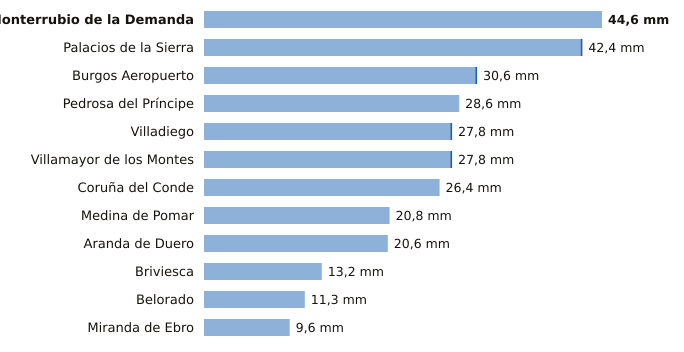

The file beside this chart, header and first rows:
estacion, provincia, indicativo, mm_6_dias_anteriores, mm_hoy, mm_7_dias, horas_de_hoy
Monterrubio de la Demanda, Burgos, 2302N, 44.6, 0.0, 44.6, 3
Palacios de la Sierra, Burgos, 2298, 42.2, 0.2, 42.4, 6
Burgos Aeropuerto, Burgos, 2331, 30.4, 0.2, 30.6, 6
Pedrosa del Príncipe, Burgos, 2290Y, 28.6, 0.0, 28.6, 4
Villadiego, Burgos, 2285B, 27.6, 0.2, 27.8, 6
Villamayor de los Montes, Burgos, 2311Y, 27.6, 0.2, 27.8, 6
Coruña del Conde, Burgos, 2106B, 26.4, 0.0, 26.4, 2
Medina de Pomar, Burgos, 9051, 20.8, 0.0, 20.8, 6
Aranda de Duero, Burgos, 2117D, 20.6, 0.0, 20.6, 6
Briviesca, Burgos, 9031C, 13.2, 0.0, 13.2, 4
Belorado, Burgos, 9111, 11.3, 0.0, 11.3, 6
Miranda de Ebro, Burgos, 9069C, 9.6, 0.0, 9.6, 5
